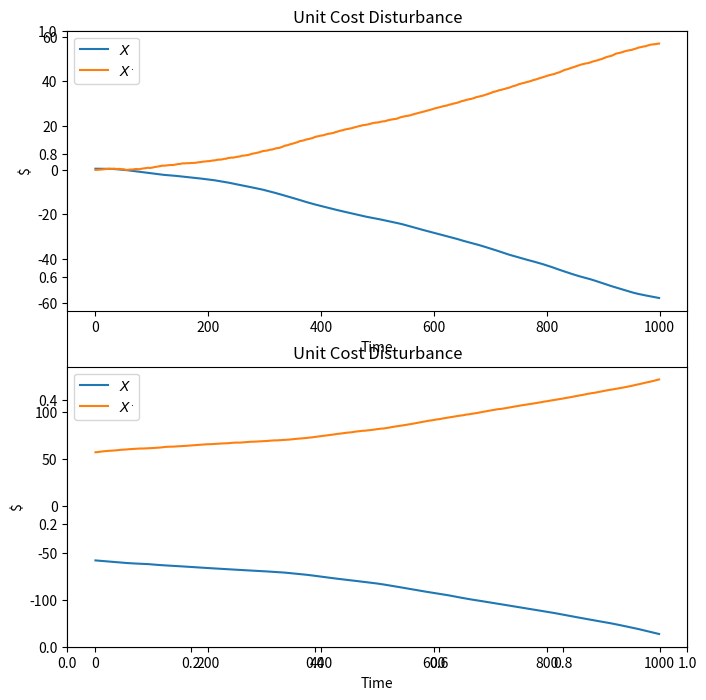

Python code for this plot:
import numpy as np
import matplotlib.pyplot as plt

class ProductionCostEstimator(object):
    def __init__(self):
        self.T = 0.1
        self.A = np.array([[1,self.T],[0,1]])
        self.B = np.array([self.T**2/2, self.T])
        self.C = np.array([1, 0])
        self.sigma = 1
        self.M = 0.4
        self.N = 0.5
        self.x = np.zeros(2)
        self.x_hat = np.zeros(2)
        self.x[0] = np.random.normal(size = 1, loc = 0, scale = self.sigma)
        print(self.x)
        self.y = 0
        self.P_t_1 = np.zeros([2, 2])
        self.P_t_2 = np.zeros([2, 2])
        self.K = np.zeros(2)

    def Kalman_Filter(self):
        x_t = self.x
        self.x = self.A.dot(x_t) + np.transpose(self.B) * np.random.normal(size=1, loc=0, scale=self.M)
        self.x[1] = (self.x[0] - x_t[0]) / self.T

        self.P_t_1 = self.A*self.P_t_2*np.transpose(self.A) + (self.B.dot(self.M)).dot(np.transpose(self.B))

        self.K = self.P_t_1.dot(np.transpose(self.C)) / (self.C.dot(self.P_t_1.dot(np.transpose(self.C))) + self.N)
        self.y = self.C.dot(self.x) + np.random.normal(size = 1, loc = 0, scale = self.N)
        self.x_hat = self.x_hat + self.K*(self.y - self.C.dot(self.x_hat))
        self.P_t_2 = (np.identity(2) - self.K.dot(self.C)).dot(self.P_t_1)
        return abs(self.x_hat[0])
    def plot(self):
        fig, ax = plt.subplots()
        fig.set_size_inches(8, 8, forward=True)
        for j in range(2):
            x = np.zeros(1000)
            x_hat = np.zeros(1000)
            for i in range(1000):
                x_hat[i] = P.Kalman_Filter()
                x[i] = self.x[0]
            plt.subplot(210+j+1)
            plt.plot(np.arange(1000), x, label="$X$")
            plt.plot(np.arange(1000), x_hat, label="$X^{.}$")
            plt.title("Unit Cost Disturbance")
            plt.xlabel("Time")
            plt.ylabel("$")
            plt.legend()
        plt.show()


if __name__ == "__main__":
    P = ProductionCostEstimator()
    P.plot()